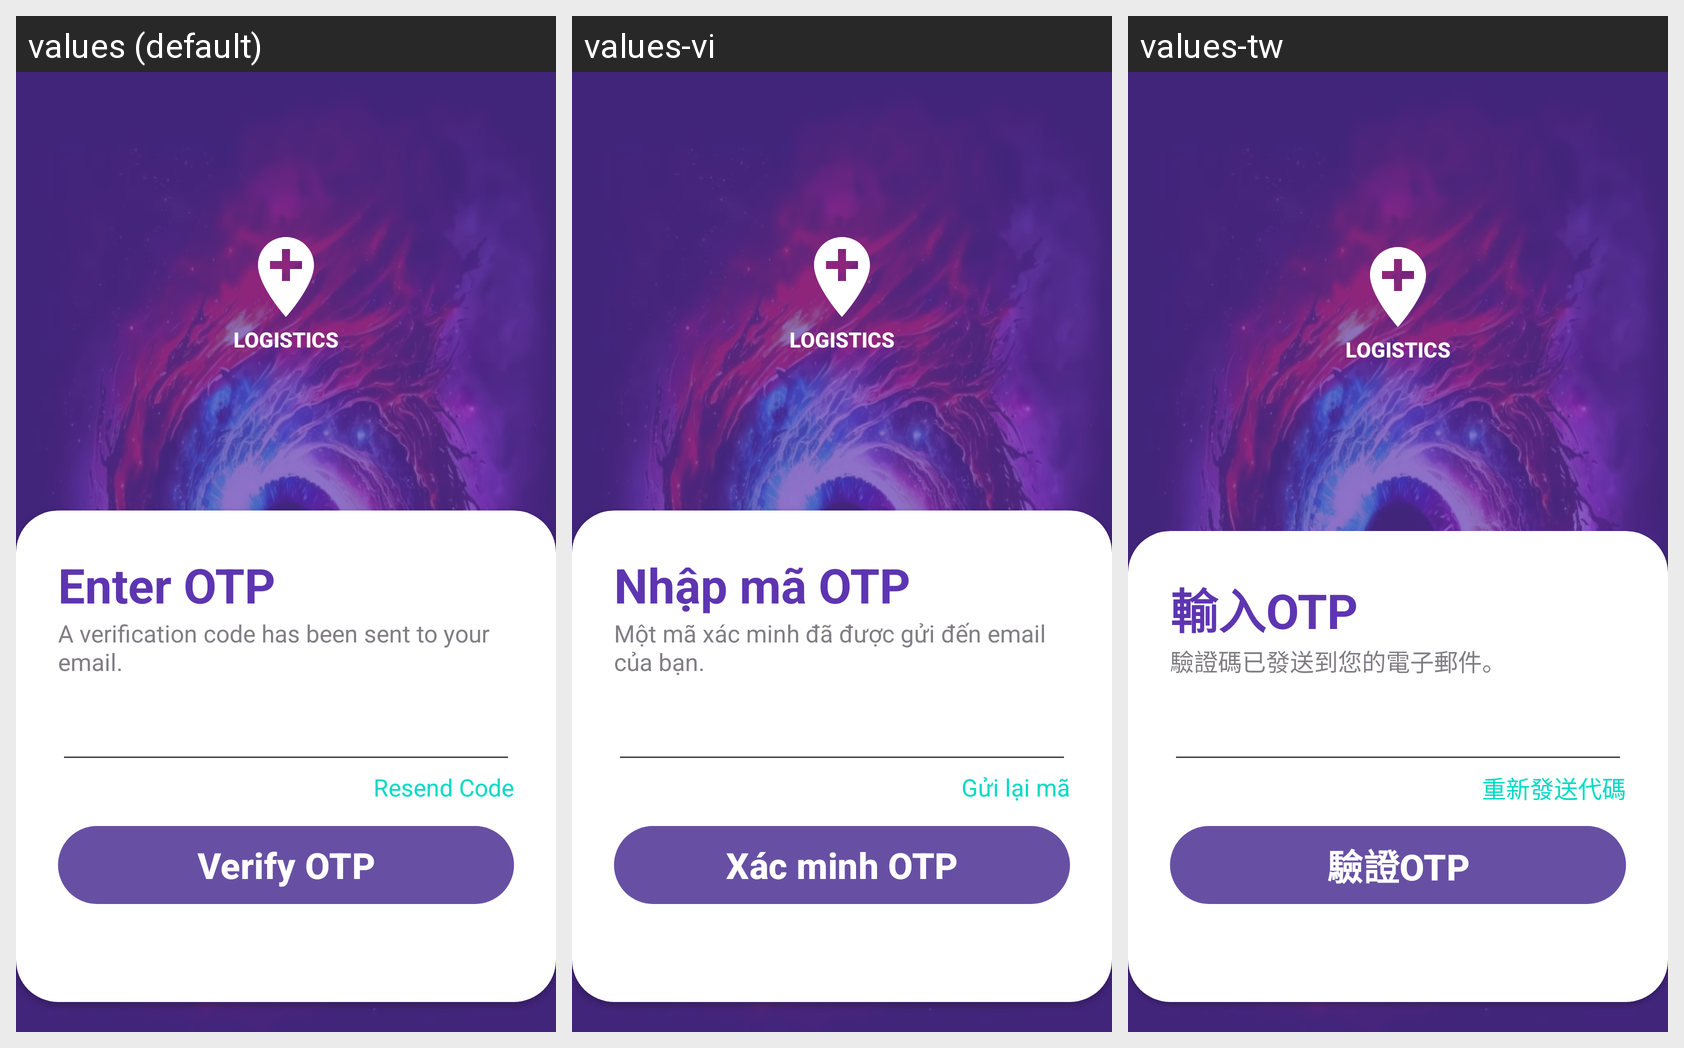

For this localized Android screen grid, give each drawn string resource with its value in every locale shown.
Android screen res/layout/activity_otp.xml rendered under 3 locales, left to right: values (default), values-vi, values-tw. Device: Nexus 5 (rendered at 1080×1920; each locale shown at half size, 540×960, under a caption strip naming it); theme Theme.Qr_code_project.
Strings drawn on this screen, with the default value and each locale's value (text and hints the layout hard-codes, and strings that could not be matched under every locale, appear in the picture but are not listed):

enter_otp
  values: Enter OTP
  values-vi: Nhập mã OTP
  values-tw: 輸入OTP

a_verification_code_has_been_sent_to_your_email
  values: A verification code has been sent to your email.
  values-vi: Một mã xác minh đã được gửi đến email của bạn.
  values-tw: 驗證碼已發送到您的電子郵件。

resend_code
  values: Resend Code
  values-vi: Gửi lại mã
  values-tw: 重新發送代碼

verify_otp
  values: Verify OTP
  values-vi: Xác minh OTP
  values-tw: 驗證OTP
